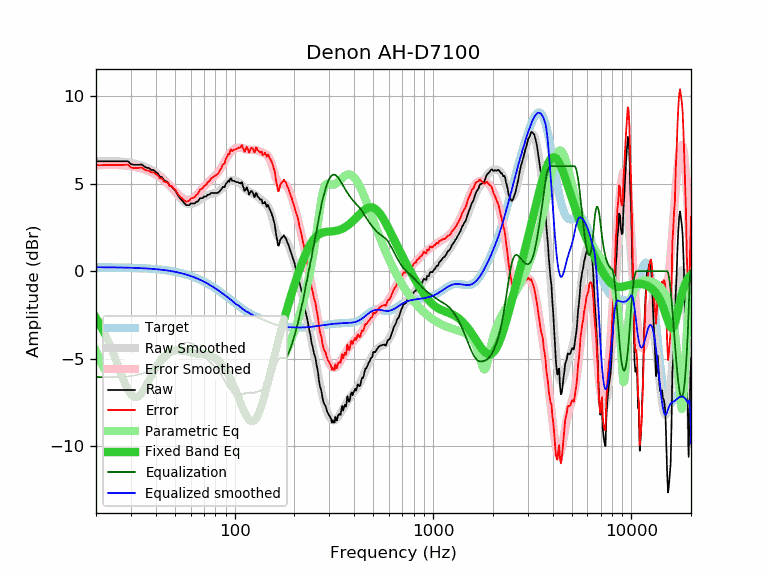

The table this chart was drawn from, first rows:
frequency, raw, error, smoothed, error_smoothed, equalization, parametric_eq, equalized_raw, equalized_smoothed, target
20, 6.28, 6.05, 6.27, 6.04, -6.04, -2.68, 0.24, 0.23, 0.23
21, 6.28, 6.05, 6.28, 6.05, -6.05, -3.07, 0.22, 0.22, 0.22
22, 6.28, 6.06, 6.29, 6.06, -6.06, -3.51, 0.21, 0.22, 0.22
23, 6.28, 6.06, 6.29, 6.07, -6.07, -3.97, 0.21, 0.22, 0.22
24, 6.28, 6.06, 6.29, 6.07, -6.07, -4.47, 0.21, 0.22, 0.22
25, 6.28, 6.06, 6.28, 6.07, -6.07, -4.98, 0.21, 0.21, 0.21
26, 6.28, 6.07, 6.27, 6.06, -6.06, -5.50, 0.22, 0.21, 0.21
27, 6.28, 6.07, 6.26, 6.05, -6.05, -5.99, 0.23, 0.21, 0.21
28, 6.28, 6.07, 6.24, 6.03, -6.03, -6.43, 0.24, 0.20, 0.20
29, 6.28, 6.08, 6.21, 6.02, -6.02, -6.79, 0.26, 0.20, 0.20
30, 6.12, 5.92, 6.19, 5.99, -5.99, -7.05, 0.12, 0.19, 0.19
31, 6.08, 5.89, 6.15, 5.97, -5.97, -7.18, 0.11, 0.19, 0.19
32, 6.08, 5.89, 6.12, 5.94, -5.94, -7.20, 0.14, 0.18, 0.18
33, 6.08, 5.90, 6.08, 5.90, -5.90, -7.12, 0.18, 0.18, 0.18
34, 6.10, 5.93, 6.03, 5.86, -5.86, -6.95, 0.24, 0.17, 0.17
35, 5.98, 5.81, 5.98, 5.82, -5.82, -6.74, 0.16, 0.16, 0.16
36, 5.91, 5.75, 5.92, 5.77, -5.77, -6.49, 0.14, 0.15, 0.15
37, 5.89, 5.74, 5.86, 5.72, -5.72, -6.24, 0.17, 0.15, 0.15
38, 5.78, 5.64, 5.79, 5.66, -5.66, -5.99, 0.12, 0.14, 0.14
39, 5.78, 5.65, 5.72, 5.59, -5.59, -5.75, 0.18, 0.13, 0.13
40, 5.67, 5.55, 5.64, 5.52, -5.52, -5.53, 0.14, 0.12, 0.12
41, 5.58, 5.47, 5.55, 5.45, -5.45, -5.33, 0.13, 0.10, 0.10
42, 5.40, 5.31, 5.46, 5.37, -5.37, -5.16, 0.03, 0.09, 0.09
43, 5.38, 5.30, 5.36, 5.28, -5.28, -5.01, 0.09, 0.08, 0.08
44, 5.20, 5.13, 5.26, 5.19, -5.19, -4.88, 0.00, 0.06, 0.06
45, 5.14, 5.09, 5.15, 5.10, -5.10, -4.78, 0.04, 0.05, 0.05
46, 5.08, 5.04, 5.03, 5.00, -5.00, -4.69, 0.08, 0.03, 0.03
47, 4.88, 4.86, 4.91, 4.89, -4.89, -4.63, -0.02, 0.02, 0.02
48, 4.88, 4.88, 4.79, 4.79, -4.79, -4.58, 0.09, 0.00, 0.00
49, 4.72, 4.73, 4.67, 4.68, -4.68, -4.54, 0.03, -0.02, -0.02
50, 4.63, 4.66, 4.54, 4.58, -4.58, -4.52, 0.05, -0.04, -0.04
51, 4.47, 4.52, 4.42, 4.48, -4.48, -4.51, -0.01, -0.06, -0.06
52, 4.30, 4.37, 4.30, 4.38, -4.38, -4.51, -0.08, -0.08, -0.08
53, 4.17, 4.26, 4.19, 4.29, -4.29, -4.52, -0.12, -0.10, -0.10
54, 4.07, 4.19, 4.10, 4.22, -4.22, -4.53, -0.15, -0.12, -0.12
55, 3.97, 4.11, 4.01, 4.15, -4.15, -4.55, -0.19, -0.14, -0.14
56, 3.86, 4.02, 3.94, 4.11, -4.11, -4.57, -0.25, -0.17, -0.17
57, 3.77, 3.96, 3.88, 4.08, -4.08, -4.59, -0.31, -0.19, -0.19
58, 3.77, 3.99, 3.85, 4.07, -4.07, -4.62, -0.30, -0.22, -0.22
59, 3.77, 4.01, 3.83, 4.07, -4.07, -4.64, -0.31, -0.25, -0.25
60, 3.87, 4.14, 3.83, 4.10, -4.10, -4.66, -0.23, -0.27, -0.27
61, 3.87, 4.17, 3.84, 4.14, -4.14, -4.68, -0.27, -0.30, -0.30
62, 3.87, 4.20, 3.86, 4.19, -4.19, -4.69, -0.33, -0.33, -0.33
63, 3.87, 4.23, 3.90, 4.26, -4.26, -4.71, -0.39, -0.36, -0.36
64, 3.97, 4.36, 3.94, 4.33, -4.33, -4.72, -0.37, -0.40, -0.40
65, 3.97, 4.39, 3.99, 4.41, -4.41, -4.72, -0.45, -0.43, -0.43
66, 4.07, 4.53, 4.04, 4.50, -4.50, -4.73, -0.43, -0.46, -0.46
67, 4.17, 4.66, 4.09, 4.58, -4.58, -4.74, -0.42, -0.49, -0.49
68, 4.17, 4.70, 4.14, 4.67, -4.67, -4.74, -0.50, -0.53, -0.53
69, 4.17, 4.73, 4.19, 4.75, -4.75, -4.75, -0.58, -0.56, -0.56
70, 4.27, 4.87, 4.23, 4.83, -4.83, -4.75, -0.56, -0.60, -0.60
71, 4.27, 4.90, 4.27, 4.91, -4.91, -4.76, -0.64, -0.64, -0.64
72, 4.27, 4.94, 4.31, 4.98, -4.98, -4.77, -0.71, -0.67, -0.67
73, 4.37, 5.08, 4.34, 5.05, -5.05, -4.79, -0.68, -0.71, -0.71
74, 4.37, 5.12, 4.36, 5.12, -5.12, -4.80, -0.75, -0.75, -0.75
75, 4.40, 5.19, 4.39, 5.18, -5.18, -4.82, -0.78, -0.79, -0.79
76, 4.47, 5.30, 4.41, 5.24, -5.24, -4.84, -0.77, -0.83, -0.83
77, 4.47, 5.33, 4.43, 5.29, -5.29, -4.87, -0.83, -0.87, -0.87
78, 4.47, 5.38, 4.44, 5.35, -5.35, -4.90, -0.88, -0.91, -0.91
79, 4.47, 5.42, 4.46, 5.41, -5.41, -4.94, -0.94, -0.95, -0.95
... 553 more rows
